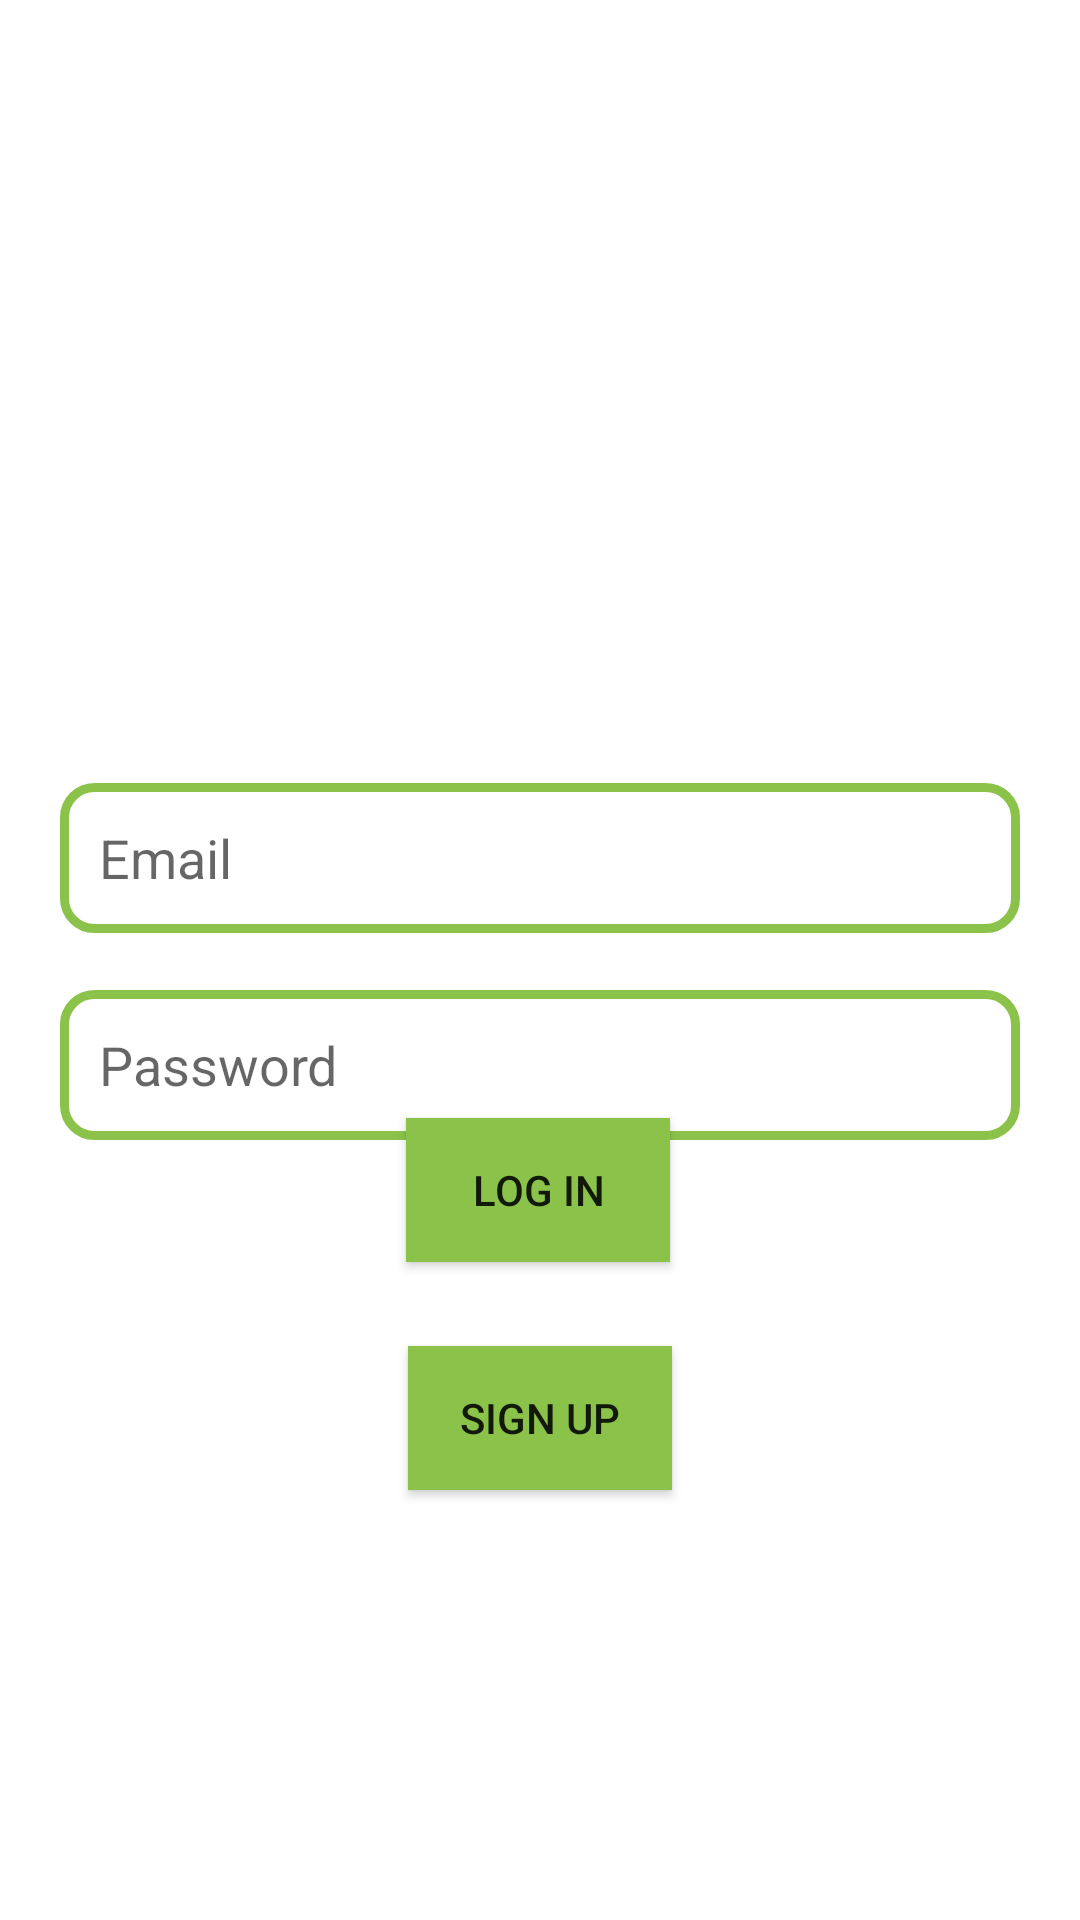

Here is an Android app screen rendered from its layout file. Give the layout XML and the strings, colors and styles it references.
<!-- AndroidManifest.xml: application theme Theme.ChatKT -->
<!-- res/layout/activity_log_in.xml -->
<?xml version="1.0" encoding="utf-8"?>
<androidx.constraintlayout.widget.ConstraintLayout xmlns:android="http://schemas.android.com/apk/res/android"
    xmlns:app="http://schemas.android.com/apk/res-auto"
    xmlns:tools="http://schemas.android.com/tools"
    android:layout_width="match_parent"
    android:layout_height="match_parent"
    tools:context=".LogIn">

    <ImageView
        android:id="@+id/app_logo"
        android:layout_width="150dp"
        android:layout_height="150dp"
        android:layout_marginTop="70dp"
        android:src="@drawable/logo"
        app:layout_constraintEnd_toEndOf="parent"
        app:layout_constraintHorizontal_bias="0.5"
        app:layout_constraintStart_toStartOf="parent"
        app:layout_constraintTop_toTopOf="parent" />

    <EditText
        android:id="@+id/edt_email"
        android:layout_width="match_parent"
        android:layout_height="50dp"
        android:layout_marginLeft="20dp"
        android:layout_marginTop="41dp"
        android:layout_marginRight="20dp"
        android:background="@drawable/edt_background"
        android:hint="Email"
        android:paddingLeft="13dp"
        app:layout_constraintEnd_toEndOf="parent"
        app:layout_constraintHorizontal_bias="0.5"
        app:layout_constraintStart_toStartOf="parent"
        app:layout_constraintTop_toBottomOf="@+id/app_logo" />

    <EditText
        android:id="@+id/edt_password"
        android:layout_width="match_parent"
        android:layout_height="50dp"
        android:layout_marginLeft="20dp"
        android:layout_marginTop="19dp"
        android:layout_marginRight="20dp"
        android:background="@drawable/edt_background"
        android:hint="Password"
        android:paddingLeft="13dp"
        app:layout_constraintEnd_toEndOf="parent"
        app:layout_constraintHorizontal_bias="0.4"
        app:layout_constraintStart_toStartOf="parent"
        app:layout_constraintTop_toBottomOf="@+id/edt_email" />

    <Button
        android:id="@+id/btnLogin"
        android:layout_width="wrap_content"
        android:layout_height="wrap_content"
        android:layout_marginTop="45dp"
        android:layout_marginBottom="14dp"
        android:background="@color/green"
        android:text="LOG IN"
        app:cornerRadius="10px"
        app:layout_constraintBottom_toTopOf="@+id/btnSignUp"
        app:layout_constraintEnd_toEndOf="parent"
        app:layout_constraintHorizontal_bias="0.498"
        app:layout_constraintStart_toStartOf="parent"
        app:layout_constraintTop_toBottomOf="@+id/edt_password"
        tools:ignore="TextContrastCheck" />

    <Button
        android:id="@+id/btnSignUp"
        android:layout_width="wrap_content"
        android:layout_height="wrap_content"
        android:layout_marginTop="14dp"
        android:layout_marginBottom="196dp"
        android:background="@color/green"
        android:text="SIGN UP"
        app:cornerRadius="10px"
        app:layout_constraintBottom_toBottomOf="parent"
        app:layout_constraintEnd_toEndOf="parent"
        app:layout_constraintHorizontal_bias="0.5"
        app:layout_constraintStart_toStartOf="parent"
        app:layout_constraintTop_toBottomOf="@+id/btnLogin"
        tools:ignore="TextContrastCheck" />


</androidx.constraintlayout.widget.ConstraintLayout>
<!-- resources referenced by this layout -->
<resources>
  <color name="green">#8bc34a</color>
  <!-- drawable edt_background (drawable) -->
  <?xml version="1.0" encoding="utf-8"?>
  <shape xmlns:android="http://schemas.android.com/apk/res/android">
  <corners android:radius="10dp"/>
      <stroke android:color="@color/green" android:width="3dp"/>
  </shape>
  <style name="Theme.ChatKT" parent="Theme.MaterialComponents.DayNight.DarkActionBar">
          
          <item name="colorPrimary">@color/purple_500</item>
          <item name="colorPrimaryVariant">@color/purple_700</item>
          <item name="colorOnPrimary">@color/white</item>
          
          <item name="colorSecondary">@color/teal_200</item>
          <item name="colorSecondaryVariant">@color/teal_700</item>
          <item name="colorOnSecondary">@color/black</item>
          
          <item name="android:statusBarColor" tools:targetApi="l">?attr/colorPrimaryVariant</item>
          
      </style>
  <color name="purple_500">#FF6200EE</color>
  <color name="purple_700">#FF3700B3</color>
  <color name="white">#FFFFFFFF</color>
  <color name="teal_200">#FF03DAC5</color>
  <color name="teal_700">#FF018786</color>
  <color name="black">#FF000000</color>
</resources>
